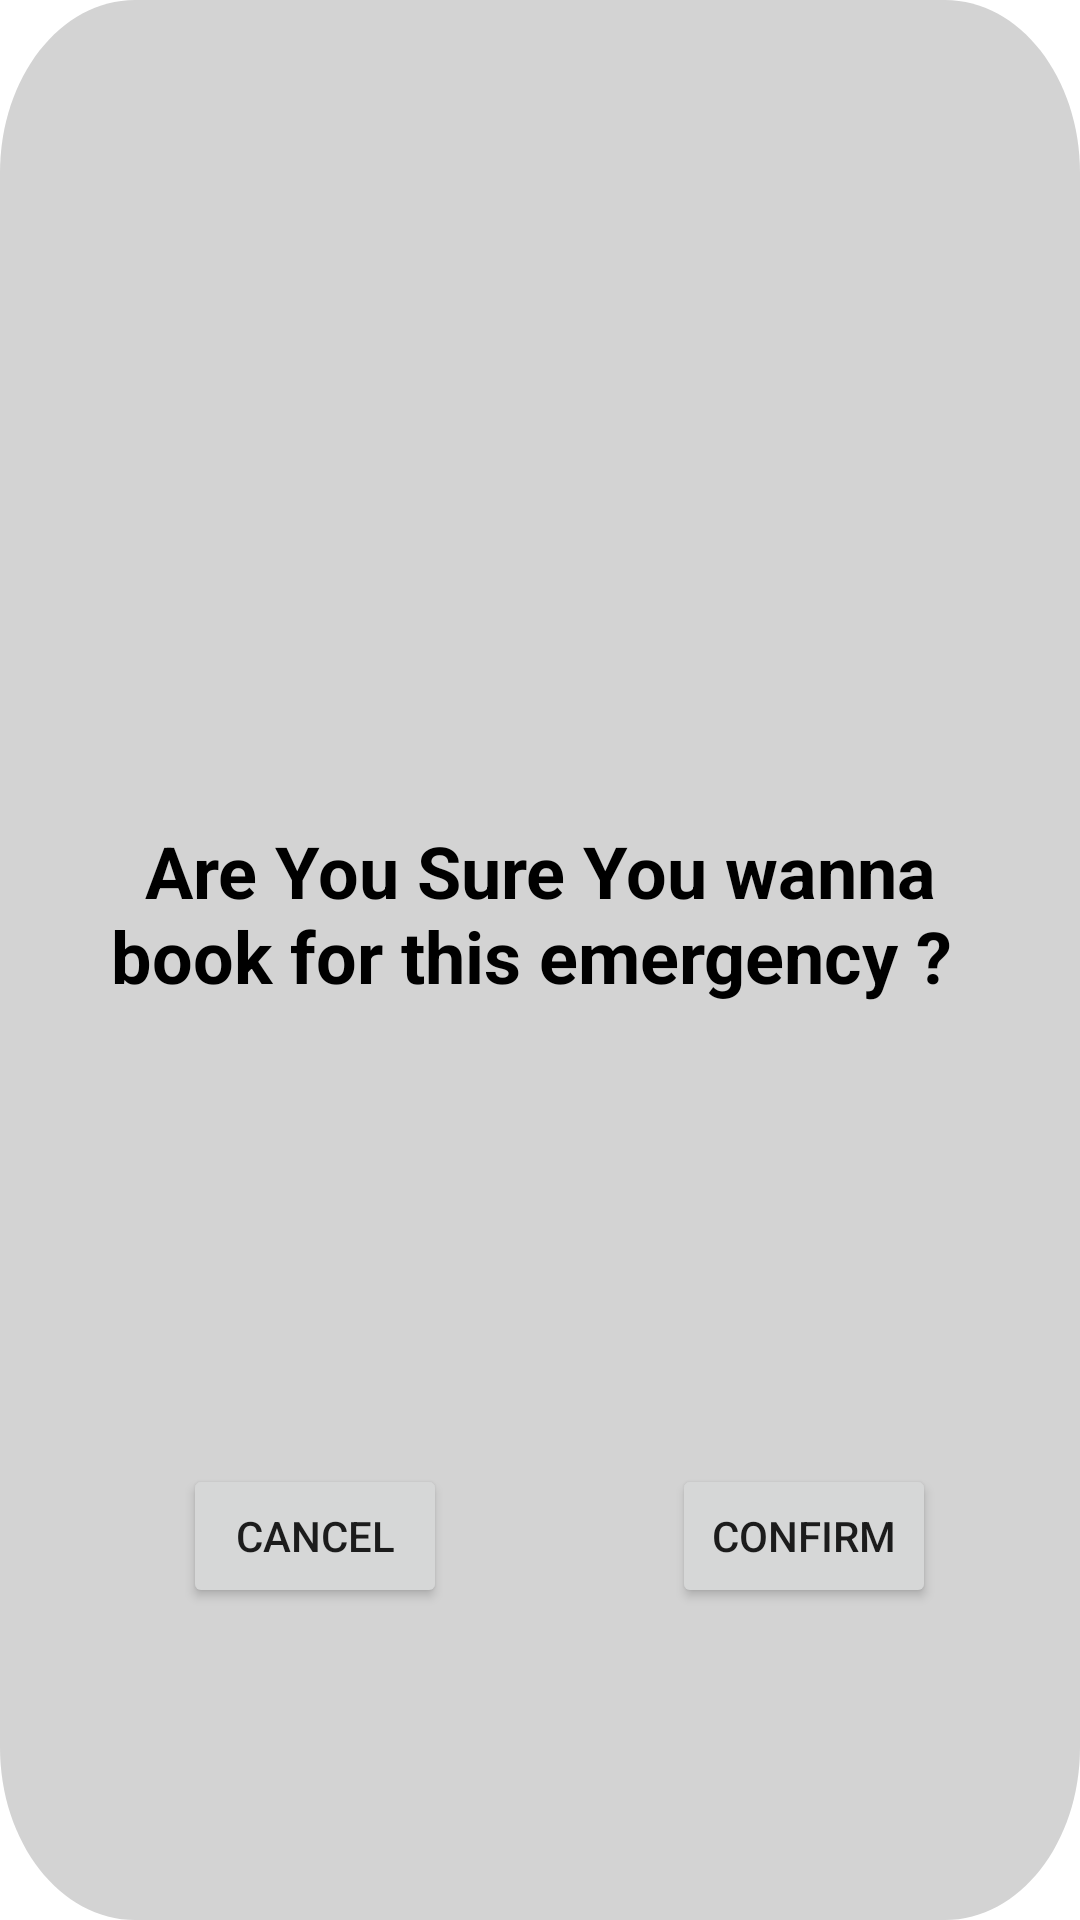

Reconstruct the res/layout file that produces this screen, plus the resources it refers to.
<!-- AndroidManifest.xml: application theme Theme.HOPE -->
<!-- res/layout/popup.xml -->
<?xml version="1.0" encoding="utf-8"?>
<androidx.constraintlayout.widget.ConstraintLayout xmlns:android="http://schemas.android.com/apk/res/android"
    xmlns:app="http://schemas.android.com/apk/res-auto"
    xmlns:tools="http://schemas.android.com/tools"
tools:context=".MapsActivity"
    android:layout_width="300dp"
    android:layout_height="400dp"
    android:background="@drawable/rectangle_2"
  >

    <TextView
        android:id="@+id/emergytext"
        android:layout_width="298dp"
        android:layout_height="104dp"
        android:layout_marginBottom="52dp"
        android:gravity="center"
        android:text="Are You Sure You wanna book for this emergency ?
"
        android:textColor="@color/black"
        android:textSize="24sp"
        android:textStyle="bold"
        app:layout_constraintBottom_toTopOf="@+id/buttoncancel"
        app:layout_constraintEnd_toEndOf="parent"
        app:layout_constraintStart_toStartOf="parent"
        app:layout_constraintTop_toTopOf="parent"
        app:layout_constraintVertical_bias="0.76" />

    <Button
        android:id="@+id/buttonconfirm"
        android:layout_width="wrap_content"
        android:layout_height="wrap_content"
        android:layout_marginEnd="48dp"
        android:layout_marginBottom="104dp"
        android:text="Confirm"
        app:layout_constraintBottom_toBottomOf="parent"
        app:layout_constraintEnd_toEndOf="parent" />

    <Button
        android:id="@+id/buttoncancel"
        android:layout_width="wrap_content"
        android:layout_height="wrap_content"
        android:layout_marginEnd="36dp"
        android:layout_marginBottom="104dp"
        android:text="cancel"
        app:layout_constraintBottom_toBottomOf="parent"
        app:layout_constraintEnd_toStartOf="@+id/buttonconfirm"
        app:layout_constraintHorizontal_bias="0.609"
        app:layout_constraintStart_toStartOf="parent" />

</androidx.constraintlayout.widget.ConstraintLayout>
<!-- resources referenced by this layout -->
<resources>
  <color name="black">#FF000000</color>
  <!-- drawable rectangle_2 (drawable) -->
  <vector
      xmlns:android="http://schemas.android.com/apk/res/android"
      xmlns:aapt="http://schemas.android.com/aapt"
      android:width="360dp"
      android:height="500dp"
      android:viewportWidth="360"
      android:viewportHeight="500"
      >
  
      <group>
  
          <clip-path
              android:pathData="M45 0H315C339.853 0 360 20.1472 360 45V455C360 479.853 339.853 500 315 500H45C20.1472 500 0 479.853 0 455V45C0 20.1472 20.1472 0 45 0Z"
              />
  
          <path
              android:pathData="M0 0V500H360V0"
              android:fillColor="#D3D3D3"
              />
  
      </group>
  
  </vector>
  <style name="Theme.HOPE" parent="Theme.MaterialComponents.DayNight.NoActionBar">
          
          <item name="colorPrimary">@color/main</item>
          <item name="colorPrimaryVariant">@color/main</item>
          <item name="colorOnPrimary">@color/white</item>
          
          <item name="colorSecondary">@color/teal_200</item>
          <item name="colorSecondaryVariant">@color/teal_700</item>
          <item name="colorOnSecondary">@color/black</item>
          
          <item name="android:statusBarColor" tools:targetApi="l">?attr/colorPrimaryVariant</item>
          
  
          <item name="android:itemTextAppearance">@color/black</item>
      </style>
  <color name="main">#BFD44747</color>
  <color name="white">#FFFFFFFF</color>
  <color name="teal_200">#FF03DAC5</color>
  <color name="teal_700">#FF018786</color>
</resources>
